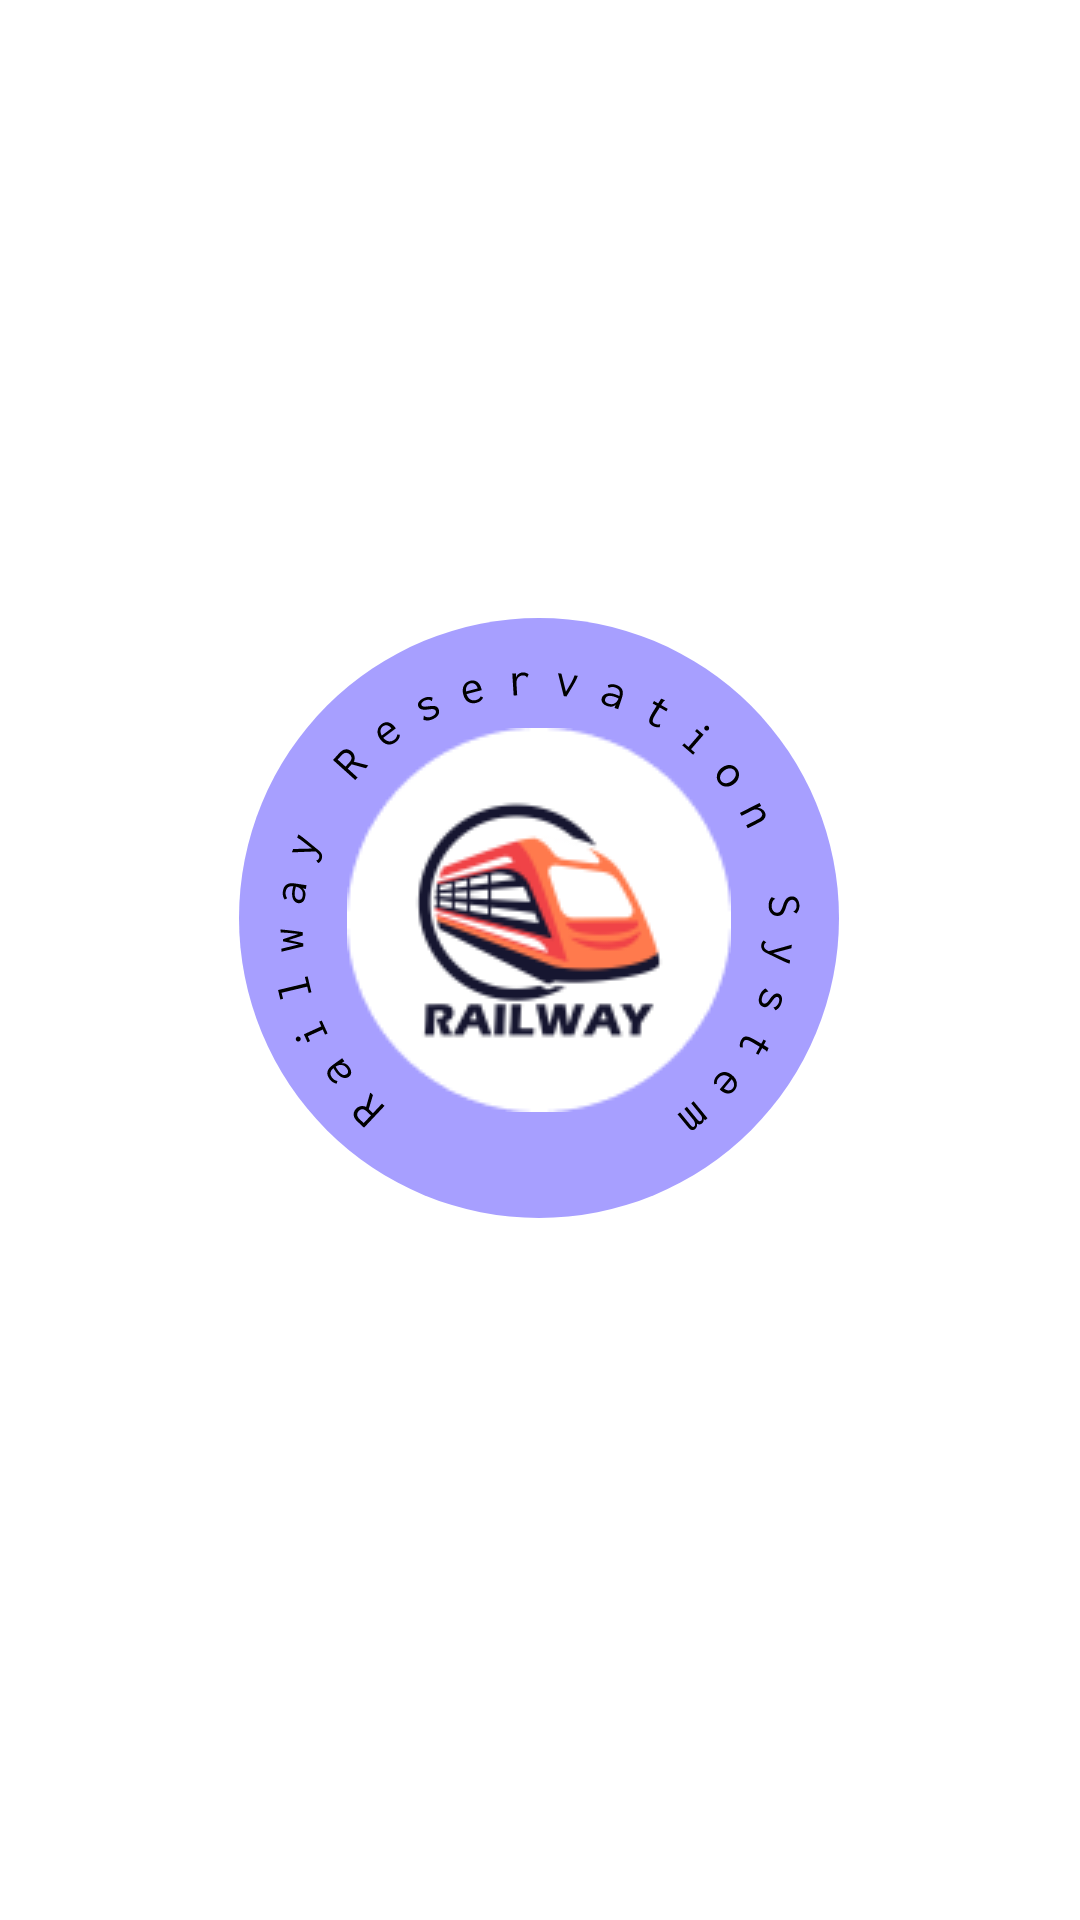

Produce the Android XML layout that renders to this screen, including the resource entries it uses.
<!-- AndroidManifest.xml: application theme Theme.Railway_reservation -->
<!-- res/layout/splashscreen.xml -->
<?xml version="1.0" encoding="utf-8"?>
<androidx.constraintlayout.widget.ConstraintLayout xmlns:android="http://schemas.android.com/apk/res/android"
    xmlns:app="http://schemas.android.com/apk/res-auto"
    xmlns:tools="http://schemas.android.com/tools"
    android:layout_width="match_parent"
    android:layout_height="match_parent"
    android:background="#ffffff"
    tools:context=".splashscreen">


    <ImageView
        android:id="@+id/imageView"
        android:layout_width="wrap_content"
        android:layout_height="wrap_content"
        android:src="@drawable/splash_logo_1"
        app:layout_constraintBottom_toBottomOf="parent"
        app:layout_constraintEnd_toEndOf="parent"
        app:layout_constraintHorizontal_bias="0.497"
        app:layout_constraintStart_toStartOf="parent"
        app:layout_constraintTop_toTopOf="parent"
        app:layout_constraintVertical_bias="0.468"/>

    <ImageView
        android:id="@+id/imageView2"
        android:layout_width="wrap_content"
        android:layout_height="wrap_content"
        android:src="@drawable/splash_logo_2"
        app:layout_constraintBottom_toBottomOf="parent"
        app:layout_constraintEnd_toEndOf="parent"
        app:layout_constraintHorizontal_bias="0.497"
        app:layout_constraintStart_toStartOf="parent"
        app:layout_constraintTop_toTopOf="parent"
        app:layout_constraintVertical_bias="0.457" />

    <ImageView
        android:id="@+id/imageView3"
        android:layout_width="wrap_content"
        android:layout_height="wrap_content"
        android:src="@drawable/splash_logo_3"
        app:layout_constraintBottom_toBottomOf="parent"
        app:layout_constraintEnd_toEndOf="parent"
        app:layout_constraintHorizontal_bias="0.498"
        app:layout_constraintStart_toStartOf="parent"
        app:layout_constraintTop_toTopOf="parent"
        app:layout_constraintVertical_bias="0.474" />
</androidx.constraintlayout.widget.ConstraintLayout>
<!-- resources referenced by this layout -->
<resources>
  <!-- drawable splash_logo_1 (drawable) -->
  <vector xmlns:android="http://schemas.android.com/apk/res/android"
      android:width="200dp"
      android:height="200dp"
      android:viewportWidth="200"
      android:viewportHeight="200">
    <path
        android:pathData="M100,100m-100,0a100,100 0,1 1,200 0a100,100 0,1 1,-200 0"
        android:fillColor="#A79FFF"/>
  </vector>
  <!-- drawable splash_logo_2: vector/xml drawable (drawable, 24252 chars, omitted) -->
  <!-- drawable splash_logo_3: png bitmap (drawable, 10461 bytes) -->
  <style name="Theme.Railway_reservation" parent="Base.Theme.Railway_reservation" />
  <style name="Base.Theme.Railway_reservation" parent="Theme.Material3.DayNight.NoActionBar">
          
          
      </style>
</resources>
